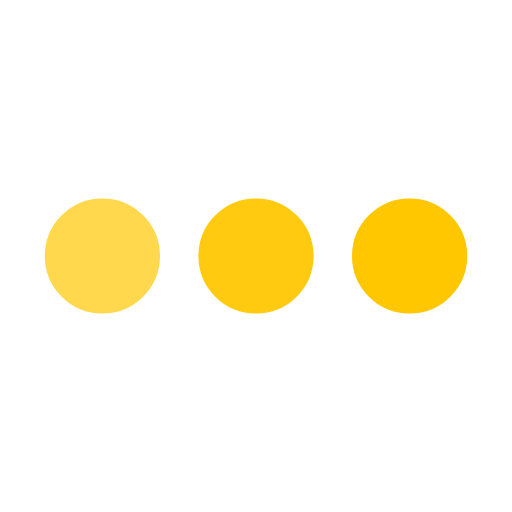
t = 0.00 s
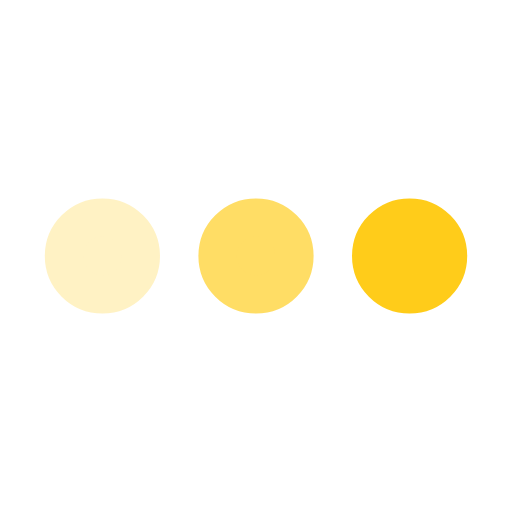
t = 0.25 s
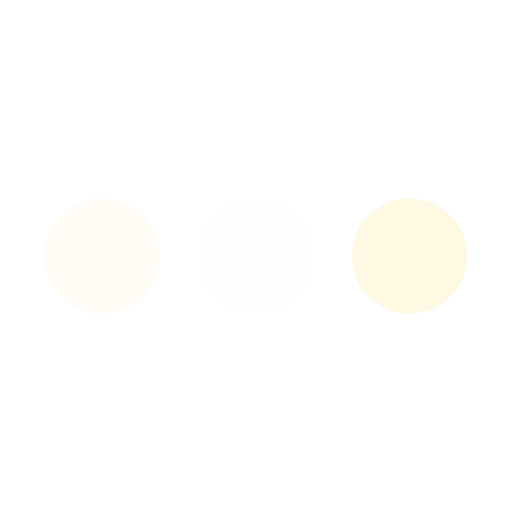
t = 0.75 s
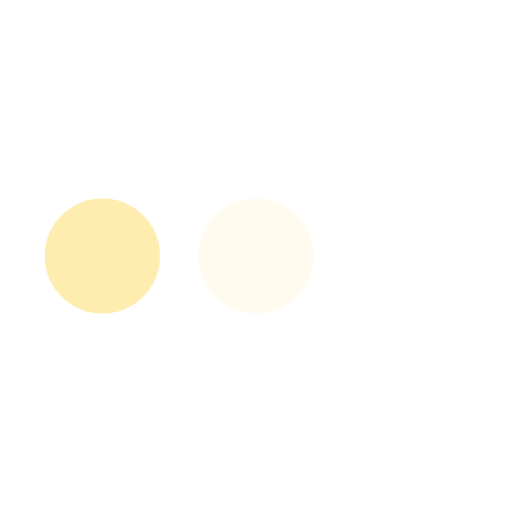
t = 1.00 s
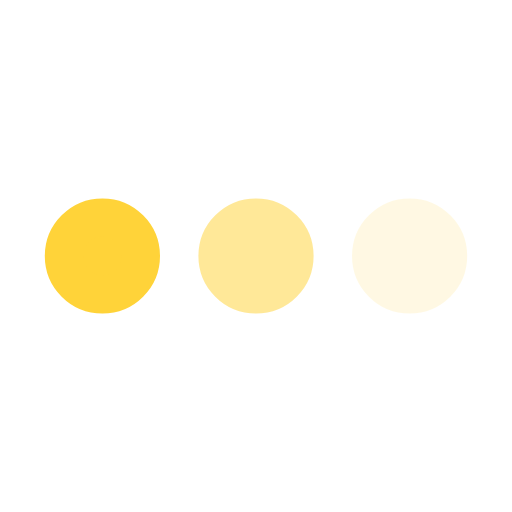
t = 1.25 s
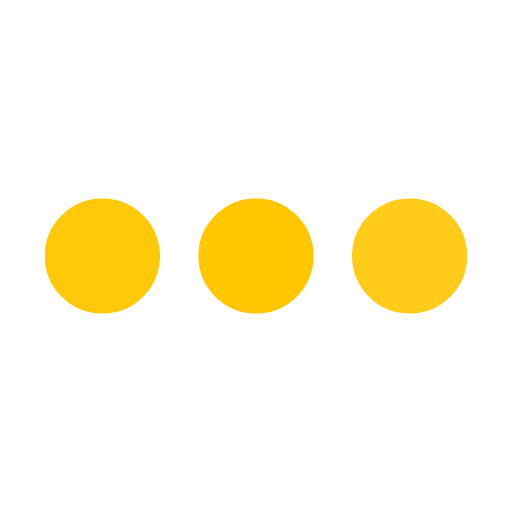
t = 1.75 s

The animated SVG that drew these frames (rendered in a browser with its animation timeline set to each time). Animation: 3 SMIL elements (animate=3); one cycle of 2.00 s, repeats indefinitely.

<svg xmlns='http://www.w3.org/2000/svg' viewBox='0 0 200 200'><circle fill='#FFC700' stroke='#FFC700' stroke-width='15' r='15' cx='40' cy='100'><animate attributeName='opacity' calcMode='spline' dur='2' values='1;0;1;' keySplines='.5 0 .5 1;.5 0 .5 1' repeatCount='indefinite' begin='-.4'></animate></circle><circle fill='#FFC700' stroke='#FFC700' stroke-width='15' r='15' cx='100' cy='100'><animate attributeName='opacity' calcMode='spline' dur='2' values='1;0;1;' keySplines='.5 0 .5 1;.5 0 .5 1' repeatCount='indefinite' begin='-.2'></animate></circle><circle fill='#FFC700' stroke='#FFC700' stroke-width='15' r='15' cx='160' cy='100'><animate attributeName='opacity' calcMode='spline' dur='2' values='1;0;1;' keySplines='.5 0 .5 1;.5 0 .5 1' repeatCount='indefinite' begin='0'></animate></circle></svg>
